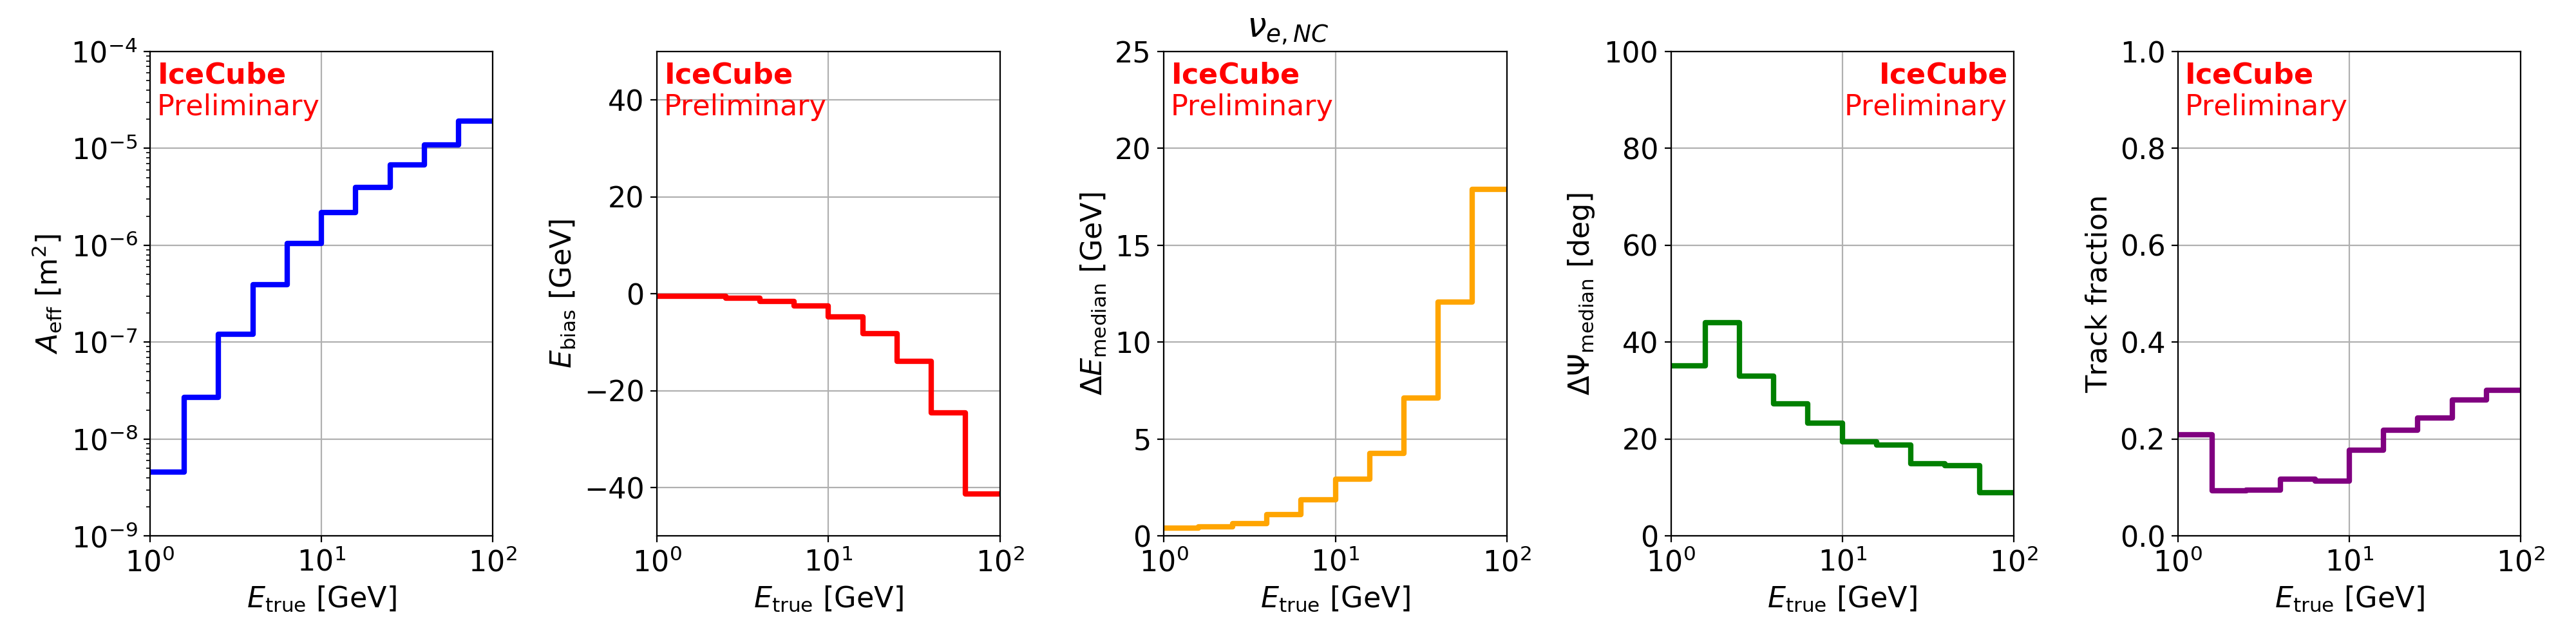

Data behind this chart, as committed beside it:
Emin [GeV], Emax [GeV], Aeff [m^2], Ebias [GeV], |dE| [GeV], dPsi [deg], TrackFraction
1, 1.58, 4.56e-09, -0.491, 0.423, 35.2, 0.209
1.58, 2.51, 2.71e-08, -0.559, 0.493, 44.1, 0.093
2.51, 3.98, 1.2e-07, -0.876, 0.654, 33, 0.0949
3.98, 6.31, 3.95e-07, -1.59, 1.11, 27.3, 0.118
6.31, 10, 1.04e-06, -2.53, 1.87, 23.3, 0.114
10, 15.8, 2.17e-06, -4.8, 2.93, 19.5, 0.177
15.8, 25.1, 3.99e-06, -8.18, 4.27, 18.7, 0.219
25.1, 39.8, 6.73e-06, -14, 7.13, 15, 0.244
39.8, 63.1, 1.09e-05, -24.5, 12.1, 14.5, 0.281
63.1, 100, 1.91e-05, -41.4, 17.9, 8.89, 0.301
